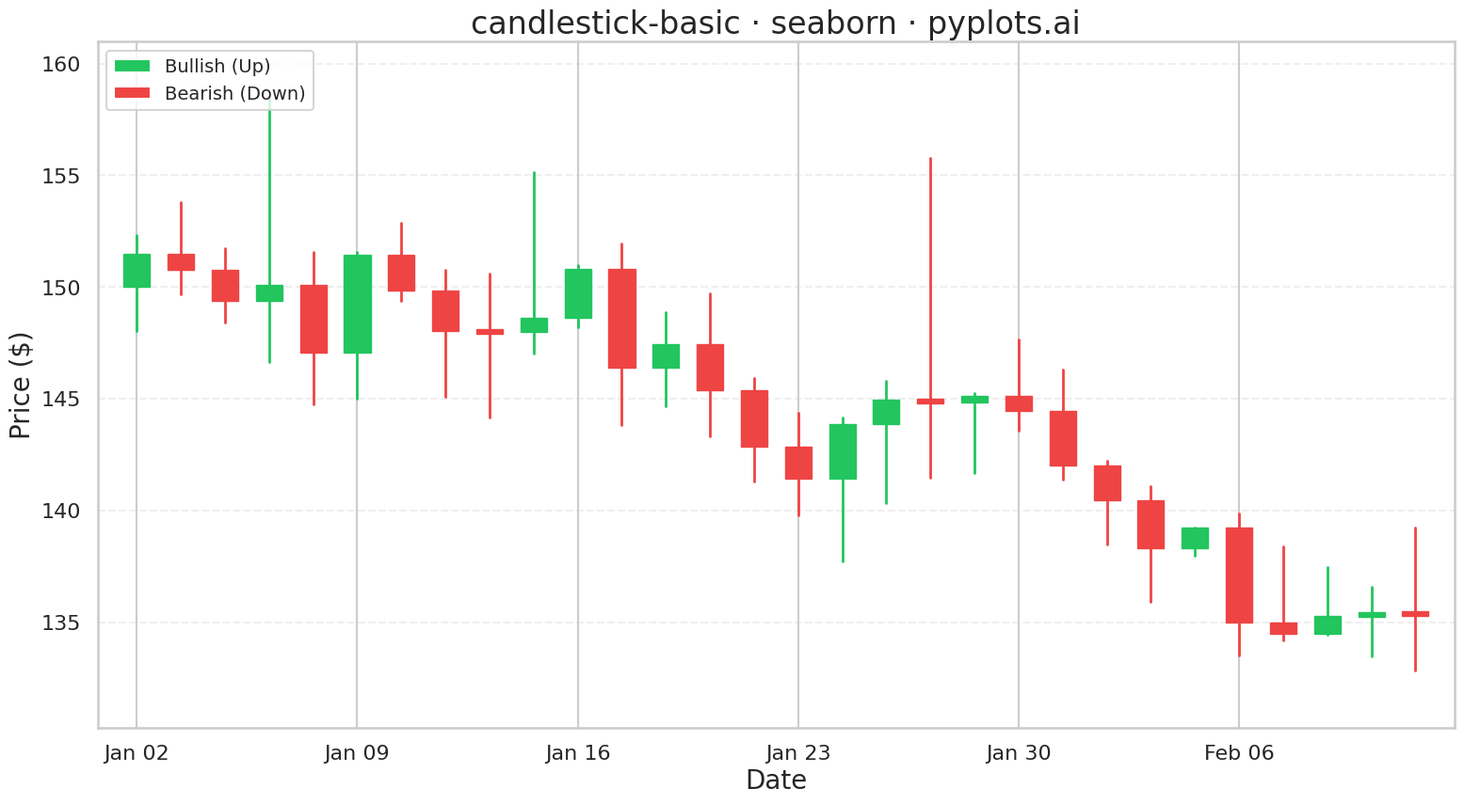

The script that saved this image:
"""pyplots.ai
candlestick-basic: Basic Candlestick Chart
Library: seaborn | Python 3.13
Quality: pending | Created: 2025-12-23
"""

import matplotlib.pyplot as plt
import numpy as np
import pandas as pd
import seaborn as sns
from matplotlib.patches import Patch


# Set seaborn style
sns.set_theme(style="whitegrid")
sns.set_context("talk", font_scale=1.2)

# Data - 30 days of simulated stock OHLC data
np.random.seed(42)
n_days = 30
dates = pd.date_range("2024-01-02", periods=n_days, freq="B")  # Business days

# Generate realistic OHLC data
price = 150.0
opens, highs, lows, closes = [], [], [], []

for _ in range(n_days):
    # Daily volatility
    change = np.random.randn() * 3
    daily_range = abs(np.random.randn()) * 2 + 1

    open_price = price
    close_price = price + change

    # High and low include the open/close range plus some extra
    high_price = max(open_price, close_price) + abs(np.random.randn()) * daily_range
    low_price = min(open_price, close_price) - abs(np.random.randn()) * daily_range

    opens.append(open_price)
    highs.append(high_price)
    lows.append(low_price)
    closes.append(close_price)

    price = close_price

df = pd.DataFrame({"date": dates, "open": opens, "high": highs, "low": lows, "close": closes})

# Determine bullish (up) vs bearish (down) days
df["change"] = df["close"] - df["open"]
df["color"] = df["change"].apply(lambda x: "#22c55e" if x >= 0 else "#ef4444")  # green/red

# Create plot
fig, ax = plt.subplots(figsize=(16, 9))

# Draw candlesticks using seaborn-styled matplotlib
candle_width = 0.6
wick_width = 2

for i, row in df.iterrows():
    x = i  # Use integer index for x position
    color = row["color"]

    # Draw wick (high-low line)
    ax.plot([x, x], [row["low"], row["high"]], color=color, linewidth=wick_width, solid_capstyle="round")

    # Draw candle body (open-close rectangle)
    body_bottom = min(row["open"], row["close"])
    body_height = abs(row["close"] - row["open"])
    # Ensure minimum body height for doji candles
    if body_height < 0.2:
        body_height = 0.2
        body_bottom = (row["open"] + row["close"]) / 2 - 0.1

    ax.bar(x, body_height, bottom=body_bottom, width=candle_width, color=color, edgecolor=color, linewidth=1)

# Set x-axis to show dates
tick_positions = range(0, n_days, 5)  # Show every 5th date
tick_labels = [df["date"].iloc[i].strftime("%b %d") for i in tick_positions]
ax.set_xticks(tick_positions)
ax.set_xticklabels(tick_labels, rotation=0)

# Style the plot
ax.set_xlabel("Date", fontsize=20)
ax.set_ylabel("Price ($)", fontsize=20)
ax.set_title("candlestick-basic \u00b7 seaborn \u00b7 pyplots.ai", fontsize=24)
ax.tick_params(axis="both", labelsize=16)

# Add legend
legend_elements = [Patch(facecolor="#22c55e", label="Bullish (Up)"), Patch(facecolor="#ef4444", label="Bearish (Down)")]
ax.legend(handles=legend_elements, fontsize=14, loc="upper left")

# Subtle grid
ax.grid(True, alpha=0.3, linestyle="--", axis="y")
ax.set_axisbelow(True)

# Set reasonable y-axis margins
ax.margins(x=0.02)
y_min = df["low"].min()
y_max = df["high"].max()
y_padding = (y_max - y_min) * 0.1
ax.set_ylim(y_min - y_padding, y_max + y_padding)

plt.tight_layout()
plt.savefig("plot.png", dpi=300, bbox_inches="tight")
